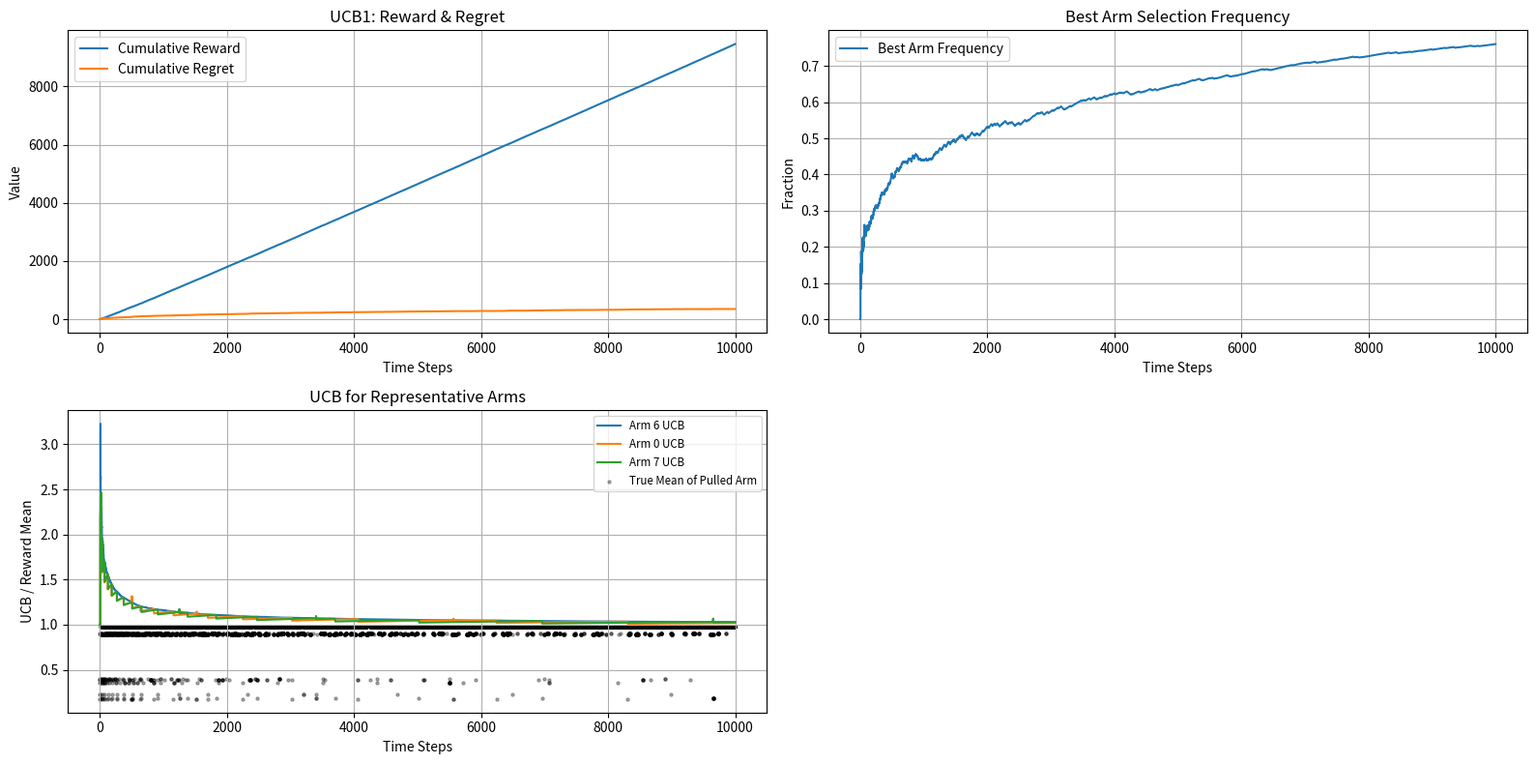

The matplotlib source for this figure:
import numpy as np
import matplotlib.pyplot as plt
import os

class UCB1:
    def __init__(self, n_arms):
        self.n_arms = n_arms
        self.counts = np.zeros(n_arms)
        self.values = np.zeros(n_arms)
        self.total_count = 0
        self.ucb_history = []
        self.chosen_arms = []

    def select_arm(self):
        if self.total_count < self.n_arms:
            chosen = self.total_count
            self.ucb_history.append(np.ones(self.n_arms))
            self.chosen_arms.append(chosen)
            return chosen
        else:
            ucb_values = self.values + np.sqrt(2 * np.log(self.total_count) / self.counts)
            self.ucb_history.append(ucb_values.copy())
            chosen = np.argmax(ucb_values)
            self.chosen_arms.append(chosen)
            return chosen

    def update(self, chosen_arm, reward):
        self.total_count += 1
        self.counts[chosen_arm] += 1
        n = self.counts[chosen_arm]
        value = self.values[chosen_arm]
        self.values[chosen_arm] = value + (reward - value) / n

def plot_evaluation(rewards, cumulative_regret, best_arm_freq, freq_over_time, ucb_history, chosen_arms, true_probs):
    os.makedirs("plots", exist_ok=True)
    print(f"Best arm selection frequency: {best_arm_freq:.4f}")
    print(f"True arm means: {np.round(true_probs, 2)}")
    
    plt.figure(figsize=(16,8))

    plt.subplot(2,2,1)
    plt.plot(np.cumsum(rewards), label="Cumulative Reward")
    plt.plot(cumulative_regret, label="Cumulative Regret")
    plt.title("UCB1: Reward & Regret")
    plt.xlabel("Time Steps")
    plt.ylabel("Value")
    plt.legend()
    plt.grid()

    plt.subplot(2,2,2)
    plt.plot(freq_over_time, label="Best Arm Frequency")
    plt.title("Best Arm Selection Frequency")
    plt.xlabel("Time Steps")
    plt.ylabel("Fraction")
    plt.legend()
    plt.grid()

    timeline = np.arange(len(ucb_history))
    k = len(true_probs)
    arms_to_plot = [np.argmax(true_probs), np.argmin(true_probs), np.random.randint(0, k)]
    plt.subplot(2,2,3)
    for i in arms_to_plot:
        ucb_curve = [u[i] for u in ucb_history]
        plt.plot(timeline, ucb_curve, label=f"Arm {i} UCB")
    observed = [true_probs[a] for a in chosen_arms]
    plt.scatter(timeline, observed, s=5, c='k', alpha=0.3, label="True Mean of Pulled Arm")
    plt.title("UCB for Representative Arms")
    plt.xlabel("Time Steps")
    plt.ylabel("UCB / Reward Mean")
    plt.legend(fontsize="small")
    plt.grid()

    plt.tight_layout()
    plt.savefig("plots/ucb1_evaluation.png")
    plt.close()

def simulate_ucb1(T=10000, K=10):
    true_probs = np.random.rand(K)
    best_arm = np.argmax(true_probs)
    best_mean = true_probs[best_arm]

    algo = UCB1(n_arms=K)
    
    rewards = []
    best_arm_counts = 0
    cumulative_regret = []
    freq_over_time = []
    total_regret = 0

    for t in range(T):
        arm = algo.select_arm()
        reward = np.random.rand() < true_probs[arm]
        algo.update(arm, reward)
        rewards.append(reward)
        regret = best_mean - reward
        total_regret += regret
        cumulative_regret.append(total_regret)
        if arm == best_arm:
            best_arm_counts += 1
        freq_over_time.append(best_arm_counts / (t+1))

    avg_reward = np.mean(rewards)
    ucb_history = algo.ucb_history
    chosen_arms = algo.chosen_arms
    return rewards, avg_reward, best_arm_counts / T, true_probs, cumulative_regret, freq_over_time, ucb_history, chosen_arms

rewards, avg_reward, best_arm_freq, true_probs, cumulative_regret, freq_over_time, ucb_history, chosen_arms = simulate_ucb1()
plot_evaluation(rewards, cumulative_regret, best_arm_freq, freq_over_time, ucb_history, chosen_arms, true_probs)
